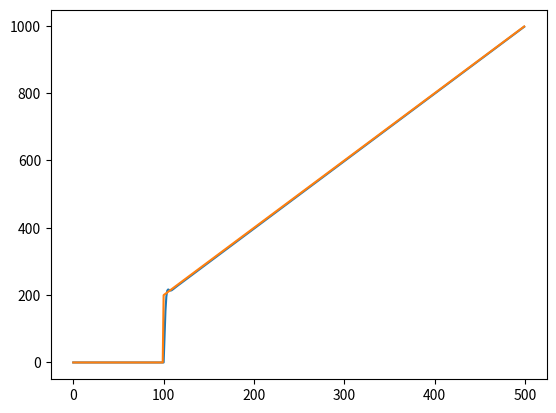

Recreate this plot in Python.
import numpy as np
import matplotlib.pyplot as plt
class SecondOrderDynamics:
    xp = 0.0
    y,yd = 0.0,0.0
    k1,k2,k3 = 0.0,0.0,0.0
    dt = 0.0
    def __init__(self,f,z,r,x0=0,dt=0.01):
        pi = 3.141592657
        self.k1 = z/pi/f
        self.k2 = 1/((2*pi*f)*(2*pi*f))
        self.k3 = r*z/(2*pi*f)
        self.dt = dt
        self.xp = x0
        self.y = x0
        self.yd = 0
    def Update(self, x):
        xd = (x-self.xp)/self.dt
        self.y = self.y+self.yd*self.dt
        self.yd = self.yd+self.dt*(x+self.k3*xd-self.y-self.k1*self.yd)/self.k2
        return self.y
    


if __name__ =="__main__":
    sys = SecondOrderDynamics(f=10,z=0.55,r=0.003)
    times = np.arange(0,500)
    x_goal = np.zeros_like(times)
    for i in range(0,100):
        x_goal[i] = 0
    for i in range(100,np.size(x_goal,0)):
        x_goal[i] = 2*i
    y_list = np.zeros_like(times).astype('float32')
    for i in times:
        y_list[i] = sys.Update(x_goal[i])
    
    plt.plot(times, y_list)
    plt.plot(times, x_goal)
    plt.show()
    
